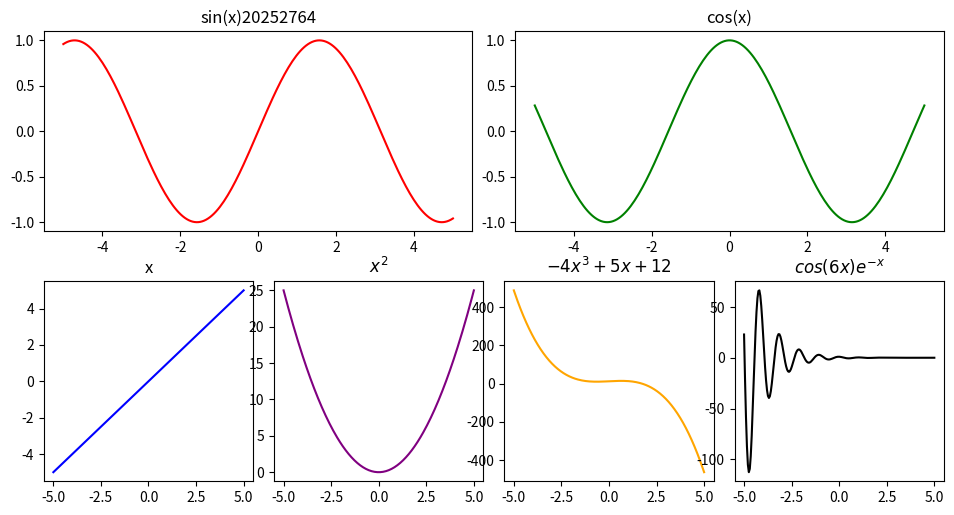

Here is the Python script that generated this plot:
import numpy as np
import matplotlib
from matplotlib import pyplot as plt

x = np.linspace(-5, 5, 200)            #从-5到5,包含200个值的等差数列

fig0 = plt.figure(figsize=(10, 5))     #创建图,10英寸×5英寸
print("type(fig0):", type(fig0))
ax = fig0.add_subplot(221)             #在图内创建子图,事实上等价于plt.subplot(221)
print("type(ax):", type(ax))
ax.plot(x, np.sin(x), c='r')
ax.set_title("sin(x)20252764")                 #设置子图标题

ax = plt.subplot(222)
ax.plot(x, np.cos(x), c='g')
ax.set_title("cos(x)")

ax = plt.subplot(245)                  #在当前图内创建子图,事实上等价于fig0.add_subplot(245)
ax.plot(x, x, c='b')
ax.set_title("x")

ax = plt.subplot(246)
ax.plot(x, x**2, c='purple')
ax.set_title("$x^2$")

ax = plt.subplot(247)
ax.plot(x, -4*x**3+5*x+12, c='orange')
ax.set_title("$-4x^3+5x+12$")

ax = plt.subplot(248)
ax.plot(x, np.cos(6*x)*np.exp(-x), c='black')
ax.set_title("$cos(6x)e^{-x}$")        #$$包含LaTeX公式
fig0.subplots_adjust(0.05, 0.05, 0.95, 0.95, wspace=0.1, hspace=0.25)
print("len of fig0.axes:", len(fig0.axes))
print("type of fig0.axes:", type(fig0.axes))

plt.show()
print("NumPy 版本:", np.__version__)
print("Matplotlib 版本:", matplotlib.__version__)
